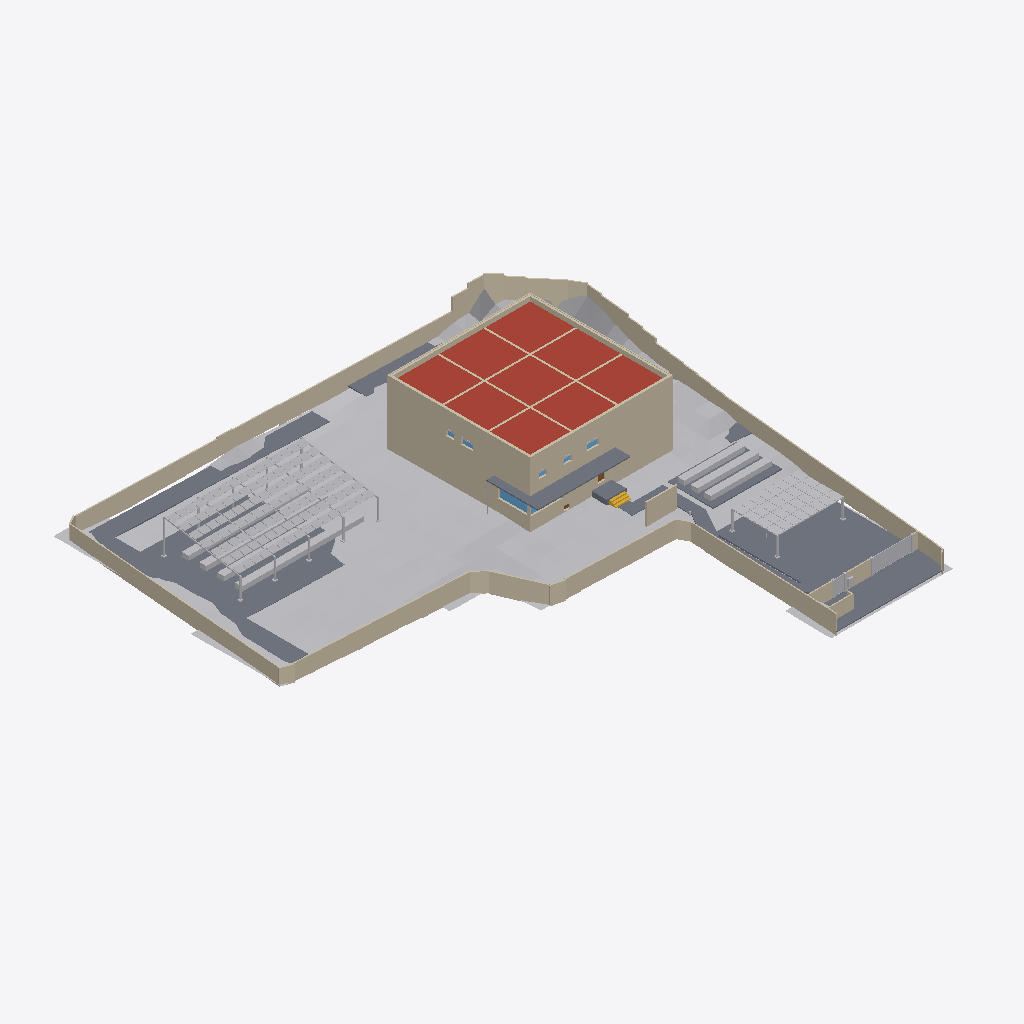
Isometric view of an IFC building model (IFC-SPF (STEP), schema IFC4, length unit millimetre), seen from the south-west, elements coloured by IFC class: 29 walls (beige), 20 other elements (light grey), 6 slabs (grey), 3 windows (light blue), 1 roof (red-brown), 1 stair (yellow), 1 door (brown).
Extent 62.3 m × 62.0 m × 9.3 m (x, y, z). Storeys (4): FDN at -0.35 m; 1F at 1.50 m; 2F at 4.90 m; RF at 8.30 m. Elements (565): 281 IfcLightFixture, 82 IfcWall, 68 IfcFurniture, 40 IfcDoor, 32 IfcBuildingElementProxy, 21 IfcSlab, 14 IfcWindow, 11 IfcShadingDevice, 5 IfcRailing, 4 IfcMember, 3 IfcStair, 2 IfcSolarDevice.

HEADER;
FILE_DESCRIPTION(('ViewDefinition [CoordinationView]'),'2;1');
FILE_NAME('','2026-11-11T04:57:31',(''),(''),'IfcOpenShell 0.9.0alpha0-8c614fa','IfcOpenShell 0.9.0alpha0-8c614fa','');
FILE_SCHEMA(('IFC4'));
ENDSEC;
DATA;
#1=IFCPROJECT('1FMSxfcInE_gQReIGXckbi',$,'河沿要（仮称）新築計画','基本計画段階のモデル（v4.32）。実施設計の精度はない。単位 mm。',$,$,$,(#11,#16),#6);
#24=IFCSITE('1UhzoW7PHArPb0psqJlH2Q',$,'敷地（八王子市大和田町7丁目）',$,$,#37,#103,'新敷地境界内（寄付地を除く）。標高 TP+109.0m が z=0',$,(35,40,3,828000),(139,20,25,692000),109000.0,$,$);
#28=IFCBUILDING('2TZ_aFCjf9ig0YWT9b8$ox',$,'河沿要（仮称）',$,$,#48,$,$,$,$,$,$);
#49=IFCBUILDINGSTOREY('3vCek$erfB$R4ysbFPvUFq',$,'FDN',$,$,#58,$,'基礎',$,-350.0);
#59=IFCBUILDINGSTOREY('1bY19OygL45gKLn4jI0rlF',$,'1F',$,$,#67,$,'1階',$,1500.0);
#68=IFCBUILDINGSTOREY('0eqYnmmx14N9FccFvVw$Xd',$,'2F',$,$,#76,$,'2階',$,4900.0);
#77=IFCBUILDINGSTOREY('1aBqFEDRXBXBRL_nNHM2c7',$,'RF',$,$,#85,$,'屋上',$,8300.0);
#16803=IFCGEOGRAPHICELEMENT('29tLt9ss58vRfHc$_FF_6m',$,'敷地内の地形（2m グリッド）',$,'地形',#16813,#16808,$,.TERRAIN.);
#13914=IFCWALL('3uk3FeytD3TOs4Wj6Wze0p',$,'塀 3',$,'塀',#13924,#13919,'塀',.SOLIDWALL.);
#14307=IFCSLAB('3In0MO07j8ygD8AKVtfyC7',$,'Dotcon+ 舗装',$,'透水舗装',#14317,#14312,$,.USERDEFINED.);
#11654=IFCSLAB('2_n4sozGvEpQrVwn0elNAc',$,'S1',$,'床',#11664,#11659,'S1',.ROOF.);
#15715=IFCSOLARDEVICE('2cxfTPL4n09ho81Pl8nhZL',$,'ソーラーパーゴラ（PV 112枚）',$,'太陽光パネル',#15725,#15720,$,.SOLARPANEL.);
#6734=IFCWALL('2gdA4I10r8HQwPcgGL5ELE',$,'2F-X-185--245～18495',$,'外断熱',#6744,#6739,'insul',.NOTDEFINED.);
#7074=IFCWALL('1$xLgtdwbBPPj3mqHOlCoM',$,'2F-Y-185--125～18375',$,'外断熱',#7084,#7079,'insul',.NOTDEFINED.);
#4460=IFCWALL('3xpnH1m8r5GQRwxVAQDte4',$,'1F-Y-185--125～18375',$,'外断熱',#4470,#4465,'insul',.NOTDEFINED.);
#16083=IFCSOLARDEVICE('0YmU7Y$yzBFQ2psEz$K9gG',$,'ソーラーカーポート（PV 32枚）',$,'太陽光パネル',#16093,#16088,$,.SOLARPANEL.);
#14344=IFCSLAB('1vdEDnu_v7WRdoaJrkR37F',$,'門前の広場（透水性コンクリート）',$,'透水舗装',#14354,#14349,$,.USERDEFINED.);
#4317=IFCWALL('3MVJe4ynD3bPxu7MvO6ENB',$,'1F-X-185--245～18495',$,'外断熱',#4327,#4322,'insul',.NOTDEFINED.);
#16220=IFCBUILDINGELEMENTPROXY('0B$6YI$3HD$PvcbCe7V0PJ',$,'菜園プランター 1',$,'菜園プランター',#16230,#16225,$,$);
#11737=IFCSLAB('0r$59kMkT3nRfoN8rBA81R',$,'庇B',$,'庇',#11747,#11742,'庇B',.USERDEFINED.);
#2460=IFCWALL('0XbXrtLsH0vfPOcC9KTrT9',$,'FDN-X-185--245～18495',$,'外断熱',#2470,#2465,'insul',.NOTDEFINED.);
#2548=IFCWALL('2k2x0YXs17480ef5bUkf3r',$,'FDN-Y-185--125～18375',$,'外断熱',#2558,#2553,'insul',.NOTDEFINED.);
#7275=IFCWALL('1FPh7W0nj6qPzoHrZzttPc',$,'RF-X18250--125～18375',$,'パラペット',#7285,#7280,'parapet',.PARAPET.);
#7363=IFCWALL('27m0IZaOPCkuToxrxoArX8',$,'RF-Y18250-125～18125',$,'パラペット',#7373,#7368,'parapet',.PARAPET.);
#7423=IFCWALL('2VXYBN_iT5uBtrhuOtITzq',$,'RF-X-185--245～18495',$,'外断熱',#7433,#7428,'insul',.NOTDEFINED.);
#15697=IFCBUILDINGELEMENTPROXY('1DlQvg5d17d8gE80aoHdR4',$,'ソーラーパーゴラ（架台）',$,'パーゴラ',#15707,#15702,$,$);
#7507=IFCWALL('26Rb$UhT15ouyyUxuQcXV5',$,'RF-Y-185--125～18375',$,'外断熱',#7517,#7512,'insul',.NOTDEFINED.);
#16352=IFCBUILDINGELEMENTPROXY('1SIok1cFXACRBH2FTlJ7Ij',$,'プランター 2',$,'プランター',#16362,#16357,$,$);
#16326=IFCBUILDINGELEMENTPROXY('2dCrIJfCn2pvsFyR0c0xa5',$,'プランター 1',$,'プランター',#16336,#16331,$,$);
#16378=IFCBUILDINGELEMENTPROXY('1KuIzOhfb41R3t5oZBVPHd',$,'プランター 3',$,'プランター',#16388,#16383,$,$);
#11708=IFCWALL('2k_t$NMcn5XO97zeOLeATa',$,'目隠し壁',$,'外構壁',#11718,#11713,'目隠し壁',.SOLIDWALL.);
#16274=IFCBUILDINGELEMENTPROXY('0T91s9yPDE4uD$1HhPVPPg',$,'菜園プランター 3',$,'菜園プランター',#16284,#16279,$,$);
#12539=IFCWALL('2TIdg4vdD4Z8wQKBj2vFac',$,'塀 1',$,'塀',#12549,#12544,'塀',.SOLIDWALL.);
#14055=IFCBUILDINGELEMENTPROXY('2V2eaDfIPDURSB5pKYP5XZ',$,'車両門扉',$,'門扉',#14065,#14060,'車両門扉',$);
#16248=IFCBUILDINGELEMENTPROXY('3LkpfbOi18EBpxPLs8bAXx',$,'菜園プランター 2',$,'菜園プランター',#16258,#16253,$,$);
#16300=IFCBUILDINGELEMENTPROXY('0XcoLdC$P6c90s61KDiBsi',$,'菜園プランター 4',$,'菜園プランター',#16310,#16305,$,$);
#11765=IFCSLAB('3_hDrlMLH9K8vF7DVH_e$o',$,'庇',$,'庇',#11775,#11770,'庇',.USERDEFINED.);
#11681=IFCSLAB('3X5LF7uyPAMR2XRAT44Pot',$,'玄関ポーチ',$,'ポーチ',#11691,#11686,'玄関ポーチ',.FLOOR.);
#16065=IFCBUILDINGELEMENTPROXY('0cDMaK4QDEIxAVIdpwGCeB',$,'ソーラーカーポート（架台）',$,'カーポート',#16075,#16070,$,$);
#13967=IFCWALL('3IyFwwXPDAIueCYIA0Dm8P',$,'塀 4',$,'塀',#13977,#13972,'塀',.SOLIDWALL.);
#11793=IFCSLAB('0w54FUW2X8hREpx0Jgp7na',$,'庇B',$,'庇',#11803,#11798,'庇B',.USERDEFINED.);
#12598=IFCWALL('2F9Wq4fOT9KvGG4mcavh03',$,'塀 2',$,'塀',#12608,#12603,'塀',.SOLIDWALL.);
#11879=IFCWALL('0cZ7oTzXfARwEW6wD04qap',$,'ゴミ置き目隠し壁',$,'外構壁',#11889,#11884,'ゴミ置き目隠し壁',.SOLIDWALL.);
#6113=IFCWALL('1w4XaJ2p11mhcLcwFhMmZV',$,'2F-X6125-125～18125',$,'RC耐力壁',#6123,#6118,'wall',.SOLIDWALL.);
#6370=IFCWALL('2POPRKNC10BxFE9zbl1hzU',$,'2F-X12125-125～18125',$,'RC耐力壁',#6380,#6375,'wall',.SOLIDWALL.);
#5841=IFCWALL('3tbWBB3bP6XuRcWRREuQml',$,'2F-Y12125-125～18125',$,'RC耐力壁',#5851,#5846,'wall',.SOLIDWALL.);
#5571=IFCWALL('3gI99fMTj82AnlZpyAkikq',$,'2F-Y6125-125～18125',$,'RC耐力壁',#5581,#5576,'wall',.SOLIDWALL.);
#7230=IFCWALL('1Jo0Z0FUj0J9Jvz_EjIqD1',$,'RF-X0--125～18375',$,'パラペット',#7241,#7235,'parapet',.PARAPET.);
#7319=IFCWALL('1Ry6FPxRnBAevxb7zivPy0',$,'RF-Y0-125～18125',$,'パラペット',#7329,#7324,'parapet',.PARAPET.);
#3026=IFCWINDOW('372wHXygr0VAP5aOATLW$L',$,'AW-LW',$,'FIX窓（LDK角窓・西）',#3036,#3031,'AW-LW',2000.0,3875.0,.WINDOW.,$,$);
#7465=IFCWALL('1iA$A95dX0cfxQSz4YtIIS',$,'RF-X18435--245～18495',$,'外断熱',#7475,#7470,'insul',.NOTDEFINED.);
#7549=IFCWALL('0FTrUedIb9QewP$tIILYIA',$,'RF-Y18435--125～18375',$,'外断熱',#7559,#7554,'insul',.NOTDEFINED.);
#11176=IFCSTAIR('2jlV1VCcT12grBdbv$PszI',$,'外部階段',$,'外部階段',#11186,#11181,'外部階段',.STRAIGHT_RUN_STAIR.);
#14092=IFCBUILDINGELEMENTPROXY('35R0uSPE5ASwPbdoXQ2CuB',$,'門扉（人）',$,'門扉',#14102,#14097,'門扉（人）',$);
#14006=IFCWALL('3_xGd6gMn1Zvne7JYx09tI',$,'塀 5',$,'塀',#14016,#14011,'塀',.SOLIDWALL.);
#11970=IFCBUILDINGELEMENTPROXY('2rknjoePfAN8IZa$APH5oY',$,'宅配ボックス',$,'宅配ボックス',#11980,#11975,'宅配ボックス',$);
#14119=IFCBUILDINGELEMENTPROXY('1I5Tjgw1HFefIXr2RJRm2n',$,'門柱 1',$,'門柱',#14129,#14124,$,$);
#14200=IFCBUILDINGELEMENTPROXY('2d0Yq8xMf3gPhhXF_eLdwd',$,'門柱 4',$,'門柱',#14210,#14205,$,$);
#14173=IFCBUILDINGELEMENTPROXY('0BQZsQonfDQPYu8u24gKaH',$,'門柱 3',$,'門柱',#14183,#14178,$,$);
#14146=IFCBUILDINGELEMENTPROXY('2kotb7embDC9VYI5of_Rvg',$,'門柱 2',$,'門柱',#14156,#14151,$,$);
#4931=IFCWINDOW('0hqE_RbV93Hg8cteGMR1S4',$,'AW-2',$,'FIX窓（居室）',#4941,#4936,'AW-2',800.0,1600.0,.WINDOW.,$,$);
#5295=IFCWINDOW('3OES1h78b4IAPHflS7hZaE',$,'AW-5',$,'FIX窓（図書室）',#5305,#5300,'AW-5',700.0,1600.0,.WINDOW.,$,$);
#2770=IFCDOOR('3mzJCjym92B9sCsFKcUevE',$,'SD-1',$,'玄関ドア（断熱・防犯CP）',#2780,#2775,'SD-1',2300.0,1000.0,.DOOR.,$,$);
#4746=IFCWALL('3AOI$aZTD3pfOkR1eYpI4w',$,'2F-X0--125～18375',$,'RC耐力壁',#4757,#4751,'wall',.SOLIDWALL.);
#2961=IFCWALL('2t80dgJs1Drer7V_KYS8YI',$,'1F-Y0-125～18125',$,'RC耐力壁',#2971,#2966,'wall',.SOLIDWALL.);
#11823=IFCBUILDINGELEMENTPROXY('1BbB_RQlfB$QsV8M5nmADg',$,'縦樋',$,'縦樋',#11833,#11828,'縦樋',$);
#4369=IFCWALL('2H$8j1LHD5AvQ$O_x2Walr',$,'1F-X18435--245～18495',$,'外断熱',#4379,#4374,'insul',.NOTDEFINED.);
#6904=IFCWALL('0M5ISeIszB48h$7p17rBx$',$,'2F-X18435--245～18495',$,'外断熱',#6914,#6909,'insul',.NOTDEFINED.);
ENDSEC;
